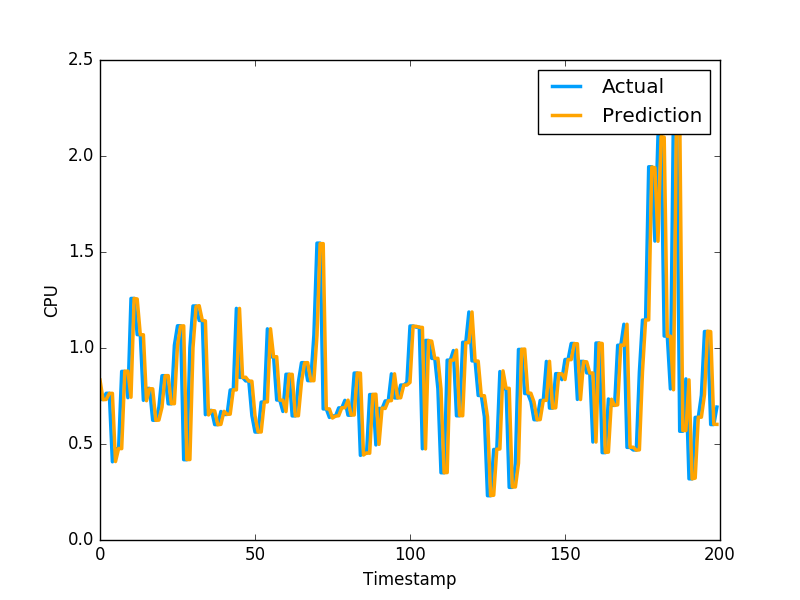

The table this chart was drawn from, first rows:
8.328327952920890898e-01, 7.321749925613403320e-01
7.307922272597420221e-01, 7.321749925613403320e-01
7.318679717121426842e-01, 7.640249729156494141e-01
7.635002757375011218e-01, 7.640249729156494141e-01
7.638562604051430949e-01, 4.072830080986022949e-01
4.084250386270500965e-01, 4.752210080623625599e-01
4.767586303327369657e-01, 4.752210080623625599e-01
4.758706008723457281e-01, 8.781340122222900391e-01
8.789518831148620537e-01, 8.781340122222900391e-01
8.795785106744834492e-01, 7.414129972457885742e-01
7.436750882142727503e-01, 1.258002042770385520e+00
1.258107488160603582e+00, 1.258002042770385520e+00
1.255392785020668311e+00, 1.069700956344604492e+00
1.069425117881935616e+00, 1.069700956344604492e+00
1.068803586383515469e+00, 7.274609804153442383e-01
7.253220490945210264e-01, 7.892770171165466309e-01
7.880063350611791195e-01, 7.892770171165466309e-01
7.873970878500545778e-01, 6.237750053405761719e-01
6.233611990604824848e-01, 6.237750053405761719e-01
6.245439363285119061e-01, 6.914690136909484863e-01
6.914960949717133820e-01, 8.557710051536558948e-01
8.557560238231476379e-01, 8.557710051536558948e-01
8.562541161808527868e-01, 7.093830108642578125e-01
7.104014001245628762e-01, 7.093830108642578125e-01
7.099116133381343507e-01, 1.014547944068908691e+00
1.013415460580872729e+00, 1.115731000900268555e+00
1.114278087029094921e+00, 1.115731000900268555e+00
1.115430454061354215e+00, 4.182830154895783026e-01
4.191409501713453389e-01, 4.182830154895783026e-01
4.190606316204547599e-01, 1.002280950546264648e+00
9.997989579878057143e-01, 1.218860983848571777e+00
1.216815978111623453e+00, 1.218860983848571777e+00
1.220279178102547046e+00, 1.143296003341674805e+00
1.143926741341763975e+00, 1.143296003341674805e+00
1.141233683241815067e+00, 6.528189778327941895e-01
6.511601967817879366e-01, 6.746559739112854004e-01
6.739120495261587962e-01, 6.746559739112854004e-01
6.727303259551625780e-01, 6.009536385536193848e-01
6.005794492538496510e-01, 6.009536385536193848e-01
6.021843442983637607e-01, 6.694570183753967285e-01
6.702911668497446573e-01, 6.538079977035522461e-01
6.547716177172971941e-01, 6.538079977035522461e-01
6.552346590251283409e-01, 7.814120054244995117e-01
7.823009716408658720e-01, 7.814120054244995117e-01
7.818443278804783070e-01, 1.206303954124450906e+00
1.206068301994978276e+00, 8.469259738922119141e-01
8.465311381771828403e-01, 8.469259738922119141e-01
8.478204689362971447e-01, 8.286409974098205566e-01
8.273788915926848508e-01, 8.286409974098205566e-01
8.271710609957381166e-01, 6.482390165328979492e-01
6.481098183653908329e-01, 5.623700022697448730e-01
5.628068147189786430e-01, 5.623700022697448730e-01
5.626243408281220715e-01, 7.183309793472290039e-01
7.185583244681622572e-01, 7.183309793472290039e-01
7.192054813338388808e-01, 1.099647998809814453e+00
1.100282622152334078e+00, 9.541710019111632191e-01
9.540961570989907603e-01, 9.541710019111632191e-01
9.546956434282263260e-01, 7.290139794349670410e-01
7.286095096685180073e-01, 7.290139794349670410e-01
7.281767083391396111e-01, 6.694499850273132324e-01
6.685789612937912407e-01, 8.631219863891601562e-01
... 2,719 more rows
